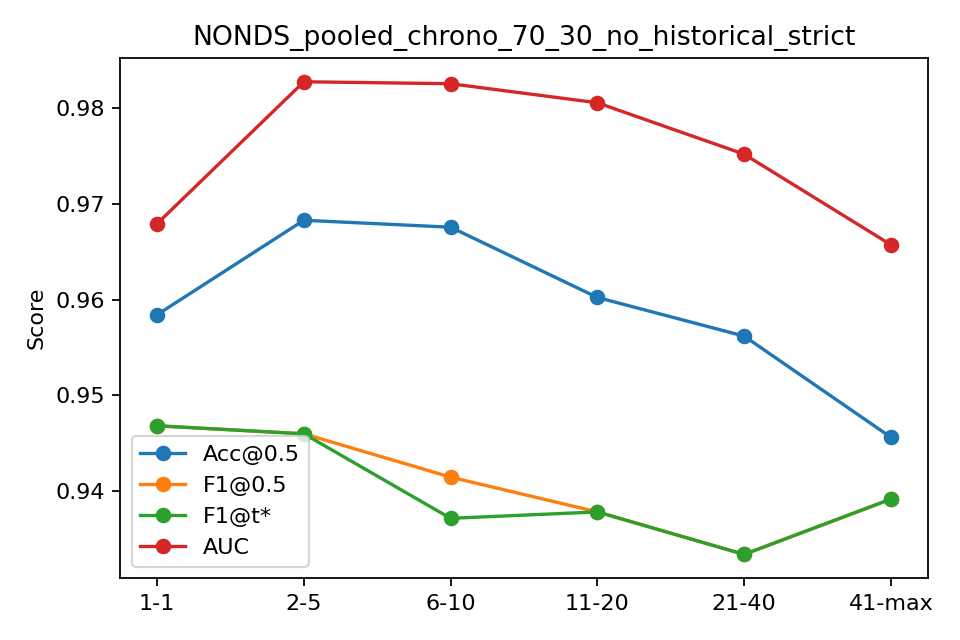

The data file committed next to this chart (first rows):
bin, n, acc, f1, auc, ap, f1_tuned
1-1, 481, 0.9584, 0.9468, 0.9679, 0.919, 0.9468
2-5, 1924, 0.9683, 0.946, 0.9828, 0.9483, 0.946
6-10, 2405, 0.9676, 0.9414, 0.9826, 0.9553, 0.9371
11-20, 4802, 0.9602, 0.9378, 0.9806, 0.9421, 0.9378
21-40, 6984, 0.9562, 0.9334, 0.9752, 0.9282, 0.9334
41-max, 2004, 0.9456, 0.9391, 0.9657, 0.9316, 0.9391
